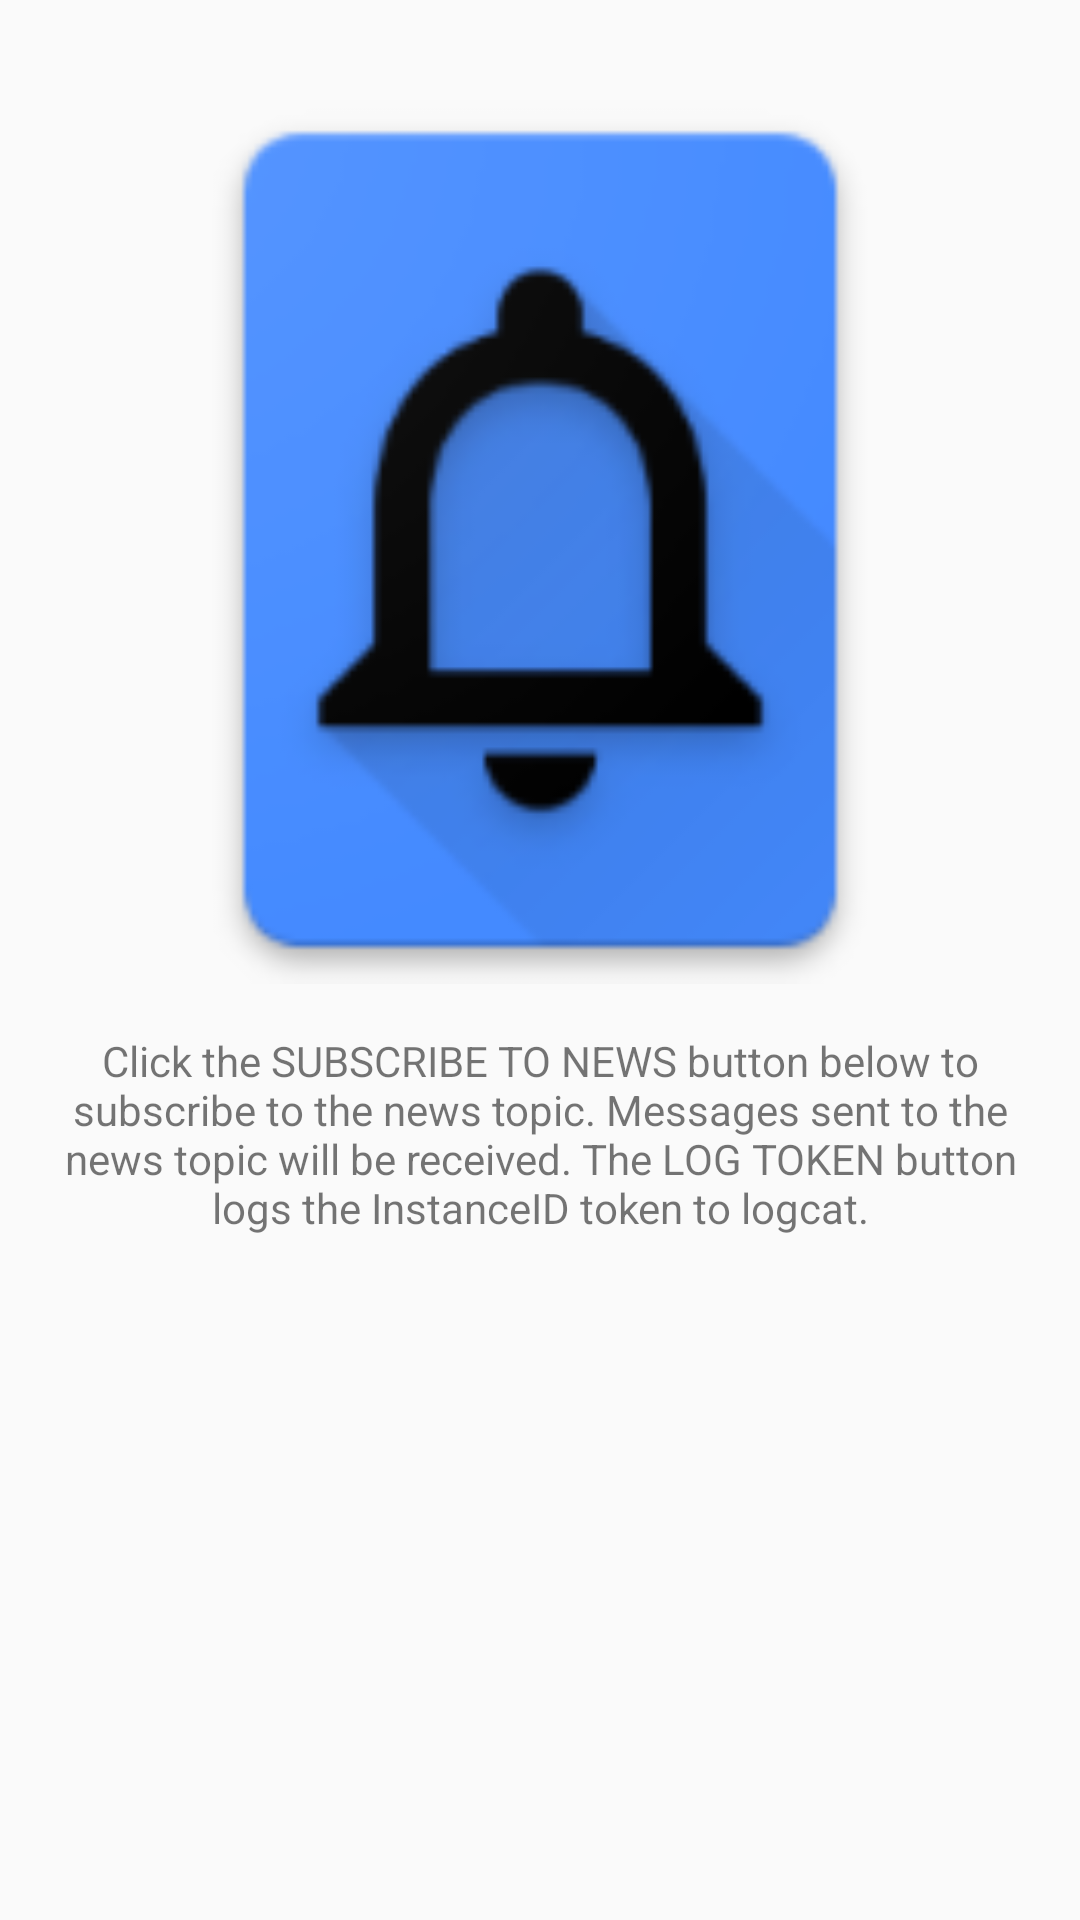

Here is an Android app screen rendered from its layout file. Give the layout XML and the strings, colors and styles it references.
<!-- AndroidManifest.xml: application theme AppTheme.NoActionBar -->
<!-- res/layout/fragment_main.xml -->
<LinearLayout xmlns:android="http://schemas.android.com/apk/res/android"
    xmlns:tools="http://schemas.android.com/tools"
    android:layout_width="match_parent"
    android:layout_height="match_parent"
    android:orientation="vertical"
    android:paddingBottom="@dimen/activity_vertical_margin"
    android:paddingLeft="@dimen/activity_horizontal_margin"
    android:paddingRight="@dimen/activity_horizontal_margin"
    android:paddingTop="@dimen/activity_vertical_margin"
    tools:context="de.timonback.notipush.component.EmptyFragment">

    <ImageView
        android:id="@+id/app_icon"
        android:layout_width="match_parent"
        android:layout_height="wrap_content"
        android:layout_centerHorizontal="true"
        android:layout_margin="16dp"
        android:adjustViewBounds="true"
        android:contentDescription="@string/about_app_icon_content_description"
        android:cropToPadding="false"
        android:src="@mipmap/ic_launcher" />

    <TextView
        android:id="@+id/informationTextView"
        android:layout_width="wrap_content"
        android:layout_height="wrap_content"
        android:layout_gravity="center_horizontal"
        android:gravity="center_horizontal"
        android:text="@string/quickstart_message" />

</LinearLayout>
<!-- resources referenced by this layout -->
<resources>
  <dimen name="activity_horizontal_margin">16dp</dimen>
  <dimen name="activity_vertical_margin">16dp</dimen>
  <!-- mipmap ic_launcher: png bitmap (mipmap-hdpi, 3941 bytes) -->
  <string name="about_app_icon_content_description">App icon</string>
  <string name="quickstart_message">Click the SUBSCRIBE TO NEWS button below to subscribe to the
          news topic. Messages sent to the news topic will be received. The LOG TOKEN button logs the
          InstanceID token to logcat.</string>
  <style name="AppTheme.NoActionBar">
          <item name="windowActionBar">false</item>
          <item name="windowNoTitle">true</item>
      </style>
</resources>
